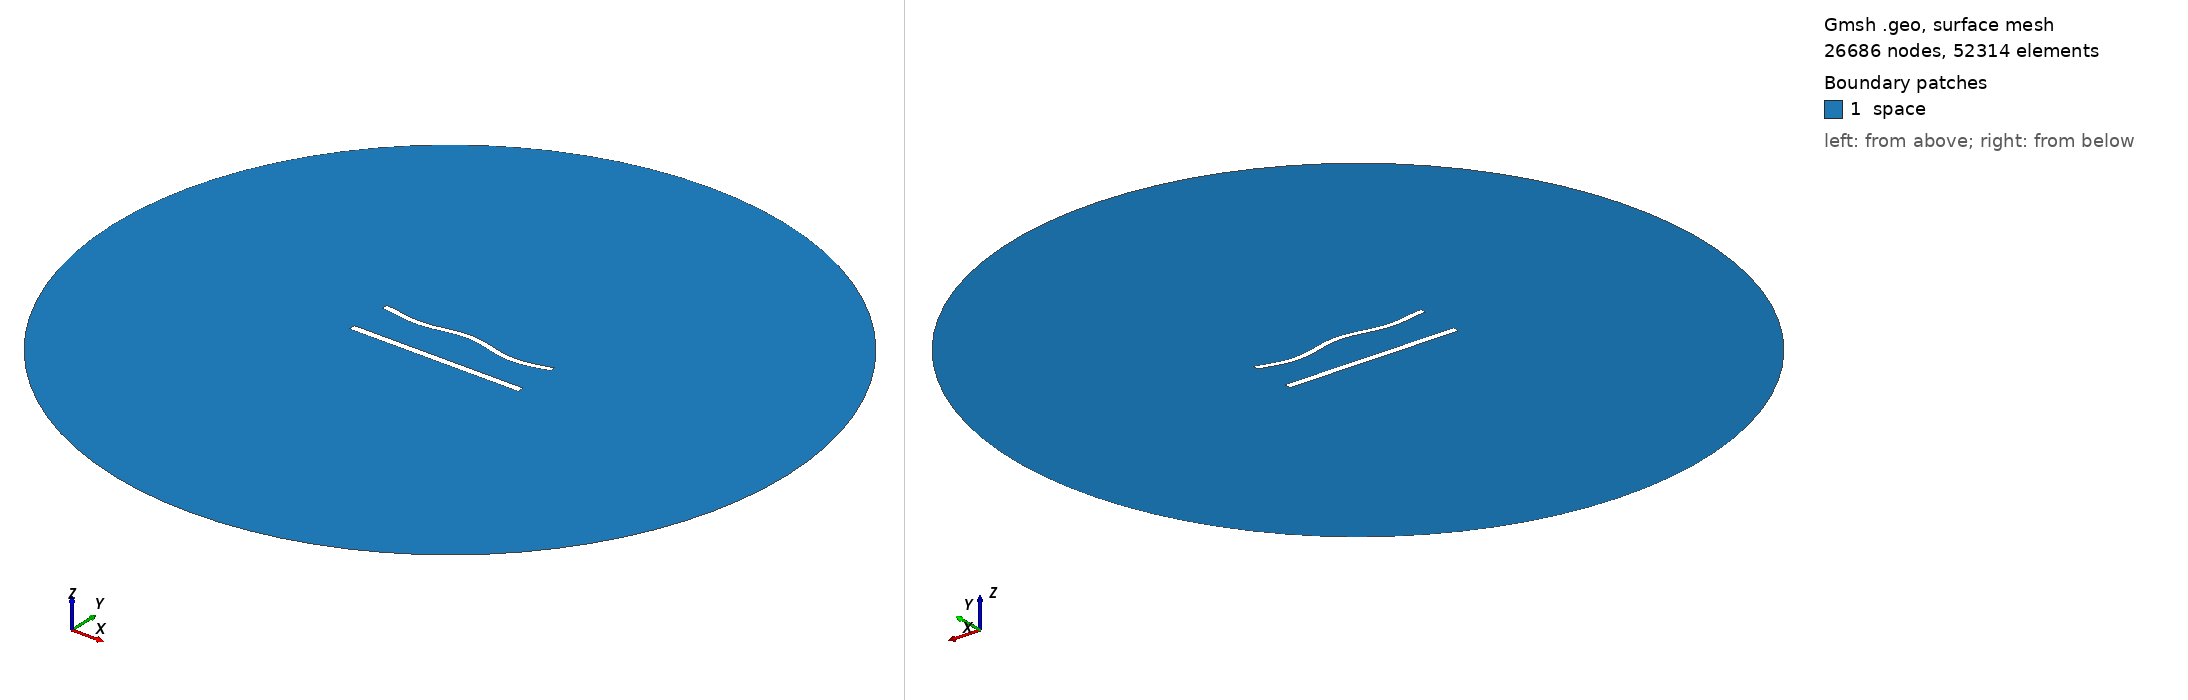

Gmsh geometry script, surface-meshed: 26686 nodes, 52314 surface elements. Boundary patches (legend numbers): 1 space. Left view from above one corner, right view from below the opposite corner. Legend entries are the model's physical surfaces. The drawing asked Gmsh for element sizes between 1% and 20% of the model's largest extent; the script's own settings can give other sizes.

=== 985.geo (drawn) ===
//---------------------------------------
// Geometry kernel
//---------------------------------------

SetFactory("OpenCASCADE");



//---------------------------------------
// Parameters of the geometry
//---------------------------------------

// Overetch of the upper plate
overetch = 0.25;

// Distance between the plates
distance = 25.0;

// Discretization over the x axis (for the deformation)
nx = 50; 

// Length of the plate
L = 100 - overetch; 

// Number of modes
n = 4; 

// 1st mode coefficient
coeff(1) = -1.5;
beta(1) = 0.596864 * 3.1415926535 / L;

// 2nd mode coefficient
coeff(2) = 0.0;
beta(2) = 1.49418 * 3.1415926535 / L;

// 3rd mode coefficient
coeff(3) = 0.0;
beta(3) = 2.50025 * 3.1415926535 / L;

// 4th mode coefficient
coeff(4) = -1.5;
beta(4) = 3.49999 * 3.1415926535 / L;



//---------------------------------------
// Upper plate (deformed rectangle)
//---------------------------------------

// Coordiantes of the upper plate
xmin = -50;
xmax = 50 - overetch;

// Height of the upper plate
yheight = 4 - 2 * overetch;

// Indexes of the points
UpperID[] = {};
LowerID[] = {};
LeftID[] = {};
RightID[] = {};

// Point index
p = 1;

// Horizontal edges
For i In {1:nx}
    x = xmin + (i-1)*(xmax - xmin)/(nx-1);

    y_bottom = distance / 2 + overetch;
    For j In {1:n}
        C = (Cosh(beta(j)*L) + Cos(beta(j)*L)) / (Sinh(beta(j)*L) + Sin(beta(j)*L));
        y_bottom  = y_bottom + coeff(j) * (Cosh(beta(j)*(x+50)) - Cos(beta(j)*(x+50)) - C * (Sinh(beta(j)*(x+50)) - Sin(beta(j)*(x+50))));
    EndFor

    y_top = y_bottom + yheight;

    Point(p) = {x, y_top, 0, 1.0};
    UpperID[i] = p;
    p = p + 1;

    Point(p) = {x, y_bottom, 0, 1.0};
    LowerID[i] = p;
    p = p + 1;
EndFor

// Create point lists
UpperPts[] = {}; LowerPts[] = {};
For i In {1:nx}
  UpperPts[] += {UpperID[i]};
  LowerPts[] += {LowerID[i]};
EndFor

// Build splines
Spline(1) = {UpperPts[]};
Spline(2) = {LowerPts[]};
Line(3) = {LowerPts[nx-1], UpperPts[nx-1]};
Line(4) = {LowerPts[0], UpperPts[0]};

// Build the plane surface
Curve Loop(1) = {2, 3, -1, -4};
Plane Surface(1) = {1};



//---------------------------------------
// Lower plate (rectangle)
//---------------------------------------

// Vertices
Point(1001) = {-50, -distance/2, 0, 1.0};
Point(1002) = { 50, -distance/2, 0, 1.0};
Point(1003) = { 50,  -distance/2 + 4, 0, 1.0};
Point(1004) = {-50,  -distance/2 + 4, 0, 1.0};

// Edges
Line(5) = {1001, 1002};
Line(6) = {1002, 1003};
Line(7) = {1003, 1004};
Line(8) = {1004, 1001};

// Plane surface
Line Loop(2) = {5, 6, 7, 8};
Plane Surface(2) = {2}; 



//---------------------------------------
// Outer (fictious) boundary
//---------------------------------------

// Points
Point(1005) = {0, 0, 0};       // Center
Point(1006) = {200, 0, 0};     // Start point
Point(1007) = {0, 200, 0};     // 90 degrees
Point(1008) = {-200, 0, 0};    // 180 degrees
Point(1009) = {0, -200, 0};    // 270 degrees

// Circle arcs (each needs start, center, end)
Circle(9) = {1006, 1005, 1007};
Circle(10) = {1007, 1005, 1008};
Circle(11) = {1008, 1005, 1009};
Circle(12) = {1009, 1005, 1006};

// Plane surface for the entire domain
Curve Loop(3) = {9, 10, 11, 12};
Surface(3) = {3};

// Subtract the plates from the whole domain to obtain the actual domain where we want to solve the equations
BooleanDifference{ Surface{3}; Delete; }{ Surface{1}; Surface{2}; Delete; }




//---------------------------------------
// Transfinite Lines/Curves
//---------------------------------------

// Set the number of points on the boundaries
r = 6;
d = 0.15;

// Plates
Transfinite Curve {1} = 50*r/4 Using Progression 1;
Transfinite Line {2} = 50*r Using Progression 1;
Transfinite Curve {3, 4} = 2*r Using Progression 1+d;
Transfinite Line {5} = 50*r/4 Using Progression 1;
Transfinite Line {7} = 50*r Using Progression 1;
Transfinite Line {6} = 2*r Using Progression 1-d;
Transfinite Line {8} = 2*r Using Progression 1+d;

// Outer boundary
Transfinite Line {9, 10, 11, 12} = 20 Using Progression 1;



//---------------------------------------
// Physical groups
//---------------------------------------                

// Physical curves (boundaries)
Physical Line("force_segment", 10) = {2};
Physical Line("upper_plate", 11) = {1, 3, 4};
Physical Line("lower_plate", 12) = {5, 6, 7, 8};
Physical Line("boundary", 20) = {9, 10, 11, 12};

// Physical Surfaces
Physical Surface("space", 30) = {3};



//---------------------------------------
// 6. Generate the Mesh
//---------------------------------------

// 2D mesh generation
Mesh 2;
